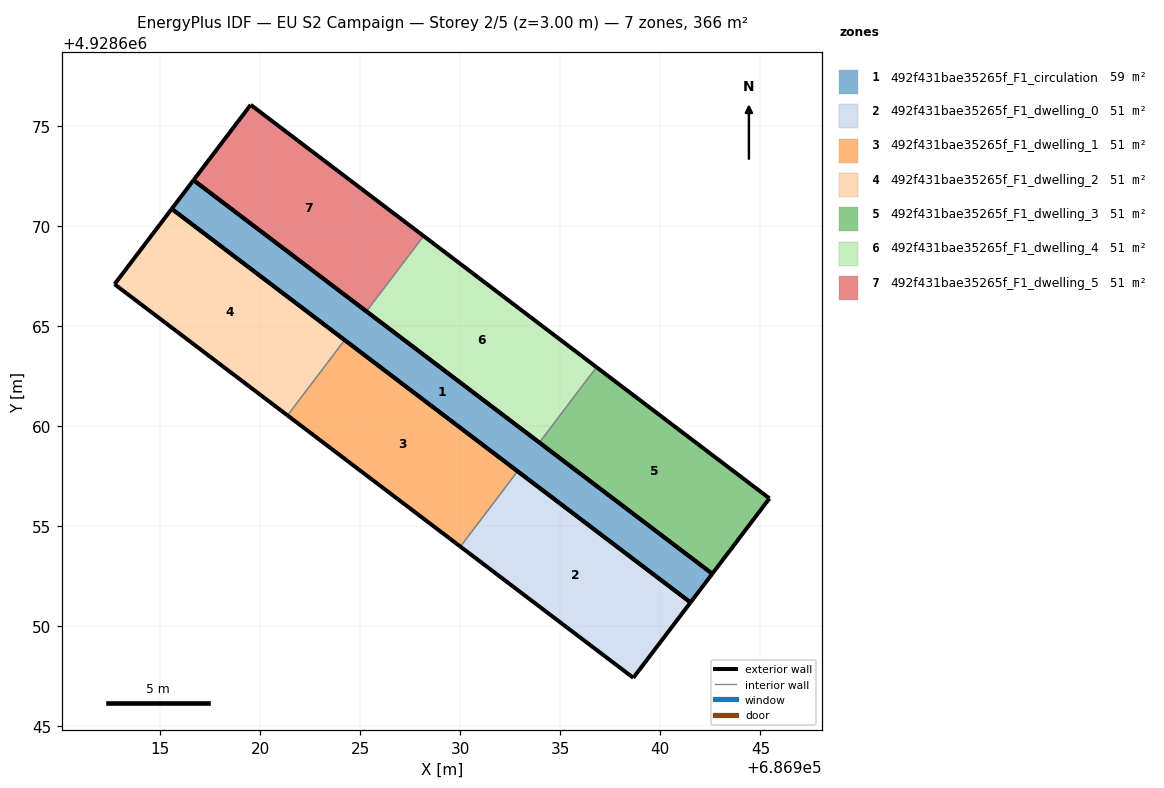
=== STOREY PLAN SPEC (per zone: floor XY polygon, exterior-wall plan segments, windows/doors) ===
zone 1: 492f431bae35265f_F1_circulation  (58.6 m²)
  floor: (686941.51, 4928651.19) (686942.60, 4928652.63) (686916.67, 4928672.30) (686915.58, 4928670.86)
  exterior wall: (686942.60, 4928652.63) – (686941.51, 4928651.19)  [1.8 m]
  exterior wall: (686941.51, 4928651.19) – (686915.58, 4928670.86)  [32.5 m]
  exterior wall: (686915.58, 4928670.86) – (686916.67, 4928672.30)  [1.8 m]
  exterior wall: (686916.67, 4928672.30) – (686942.60, 4928652.63)  [32.5 m]
zone 2: 492f431bae35265f_F1_dwelling_0  (51.3 m²)
  floor: (686938.65, 4928647.43) (686941.51, 4928651.19) (686932.87, 4928657.75) (686930.01, 4928653.98)
  exterior wall: (686932.87, 4928657.75) – (686941.51, 4928651.19)  [10.8 m]
  exterior wall: (686941.51, 4928651.19) – (686938.65, 4928647.43)  [4.7 m]
  exterior wall: (686938.65, 4928647.43) – (686930.01, 4928653.98)  [10.8 m]
  interior walls: 1
zone 3: 492f431bae35265f_F1_dwelling_1  (51.3 m²)
  floor: (686930.01, 4928653.98) (686932.87, 4928657.75) (686924.22, 4928664.30) (686921.37, 4928660.54)
  exterior wall: (686924.22, 4928664.30) – (686932.87, 4928657.75)  [10.8 m]
  exterior wall: (686930.01, 4928653.98) – (686921.37, 4928660.54)  [10.8 m]
  interior walls: 2
zone 4: 492f431bae35265f_F1_dwelling_2  (51.3 m²)
  floor: (686921.37, 4928660.54) (686924.22, 4928664.30) (686915.58, 4928670.86) (686912.73, 4928667.10)
  exterior wall: (686915.58, 4928670.86) – (686924.22, 4928664.30)  [10.8 m]
  exterior wall: (686921.37, 4928660.54) – (686912.73, 4928667.10)  [10.8 m]
  exterior wall: (686912.73, 4928667.10) – (686915.58, 4928670.86)  [4.7 m]
  interior walls: 1
zone 5: 492f431bae35265f_F1_dwelling_3  (51.3 m²)
  floor: (686942.59, 4928652.63) (686945.45, 4928656.39) (686936.81, 4928662.95) (686933.95, 4928659.18)
  exterior wall: (686942.59, 4928652.63) – (686933.95, 4928659.18)  [10.8 m]
  exterior wall: (686936.81, 4928662.95) – (686945.45, 4928656.39)  [10.8 m]
  exterior wall: (686945.45, 4928656.39) – (686942.59, 4928652.63)  [4.7 m]
  interior walls: 1
zone 6: 492f431bae35265f_F1_dwelling_4  (51.3 m²)
  floor: (686933.95, 4928659.18) (686936.81, 4928662.95) (686928.17, 4928669.50) (686925.31, 4928665.74)
  exterior wall: (686933.95, 4928659.18) – (686925.31, 4928665.74)  [10.8 m]
  exterior wall: (686928.17, 4928669.50) – (686936.81, 4928662.95)  [10.8 m]
  interior walls: 2
zone 7: 492f431bae35265f_F1_dwelling_5  (51.3 m²)
  floor: (686925.31, 4928665.74) (686928.17, 4928669.50) (686919.53, 4928676.06) (686916.67, 4928672.30)
  exterior wall: (686925.31, 4928665.74) – (686916.67, 4928672.30)  [10.8 m]
  exterior wall: (686916.67, 4928672.30) – (686919.53, 4928676.06)  [4.7 m]
  exterior wall: (686919.53, 4928676.06) – (686928.17, 4928669.50)  [10.8 m]
  interior walls: 1

=== DERIVED (storey summary) ===
Building: EU S2 Campaign
Storey: 2 of 5  (floor level z = 3.00 m)
Storey gross floor area: 366.2 m²
Zones on this storey: 7
  - 492f431bae35265f_F1_circulation: floor 58.6 m²; exterior wall 68.7 m (206.0 m²); WWR 0.0%
  - 492f431bae35265f_F1_dwelling_0: floor 51.3 m²; exterior wall 26.4 m (79.3 m²); WWR 0.0%
  - 492f431bae35265f_F1_dwelling_1: floor 51.3 m²; exterior wall 21.7 m (65.1 m²); WWR 0.0%
  - 492f431bae35265f_F1_dwelling_2: floor 51.3 m²; exterior wall 26.4 m (79.3 m²); WWR 0.0%
  - 492f431bae35265f_F1_dwelling_3: floor 51.3 m²; exterior wall 26.4 m (79.3 m²); WWR 0.0%
  - 492f431bae35265f_F1_dwelling_4: floor 51.3 m²; exterior wall 21.7 m (65.1 m²); WWR 0.0%
  - 492f431bae35265f_F1_dwelling_5: floor 51.3 m²; exterior wall 26.4 m (79.3 m²); WWR 0.0%
Zone adjacency (shared interzone walls):
  - 492f431bae35265f_F1_dwelling_0 ↔ 492f431bae35265f_F1_dwelling_1
  - 492f431bae35265f_F1_dwelling_1 ↔ 492f431bae35265f_F1_dwelling_2
  - 492f431bae35265f_F1_dwelling_3 ↔ 492f431bae35265f_F1_dwelling_4
  - 492f431bae35265f_F1_dwelling_4 ↔ 492f431bae35265f_F1_dwelling_5